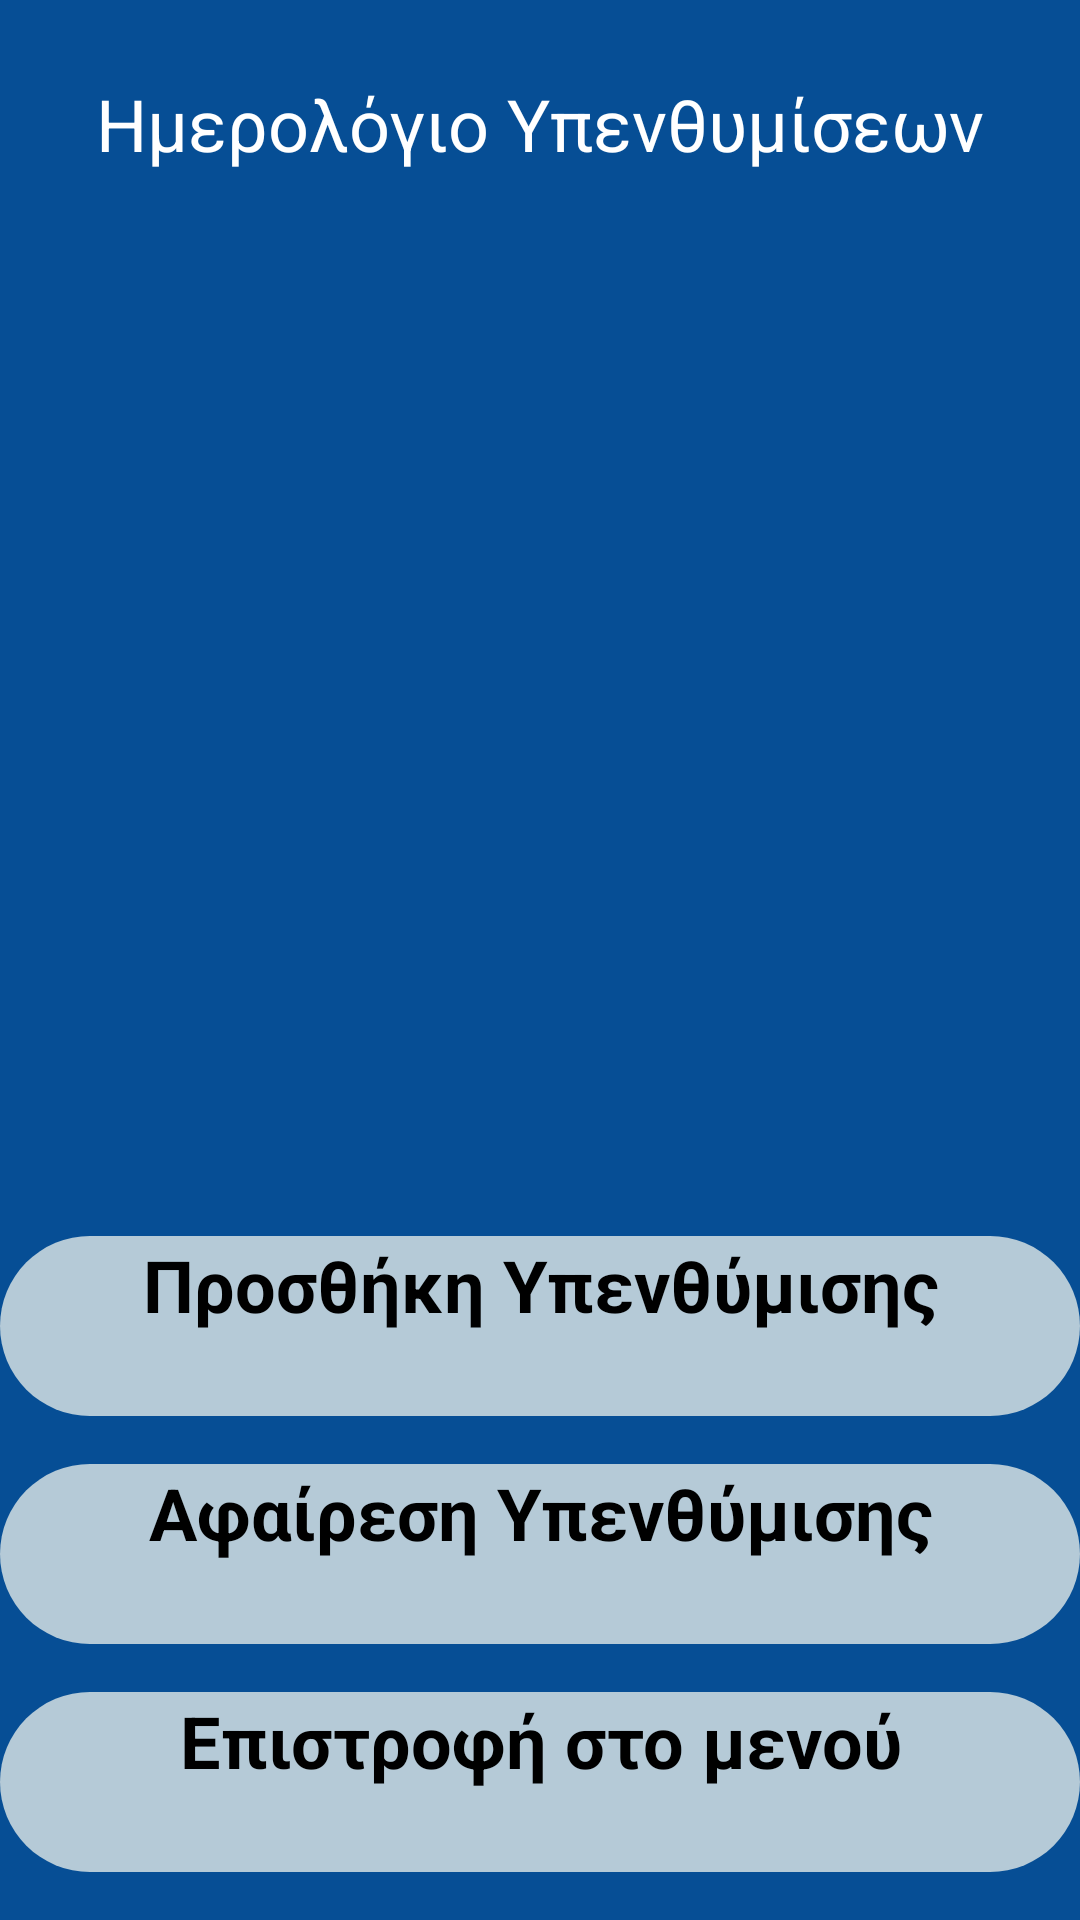

Produce the Android XML layout that renders to this screen, including the resource entries it uses.
<!-- AndroidManifest.xml: application theme Theme.Memo -->
<!-- res/layout/reminder.xml -->
<?xml version="1.0" encoding="utf-8"?>
<androidx.constraintlayout.widget.ConstraintLayout xmlns:android="http://schemas.android.com/apk/res/android"
    xmlns:app="http://schemas.android.com/apk/res-auto"
    xmlns:tools="http://schemas.android.com/tools"
    android:layout_width="match_parent"
    android:layout_height="match_parent"
    android:background="#064E95"
    android:outlineProvider="none"
    tools:context=".Reminder.Reminder">

    <TextView
        android:id="@+id/textView"
        android:layout_width="0dp"
        android:layout_height="wrap_content"
        android:layout_marginTop="25dp"
        android:text="Ημερολόγιο Υπενθυμίσεων"
        android:textColor="@color/white"
        android:textSize="24sp"
        android:textAlignment="center"
        app:layout_constraintEnd_toEndOf="parent"
        app:layout_constraintStart_toStartOf="parent"
        app:layout_constraintTop_toTopOf="parent" />

    <ScrollView
        android:id="@+id/scrollView"
        android:layout_width="0dp"
        android:layout_height="0dp"
        android:layout_marginTop="16dp"
        app:layout_constraintTop_toBottomOf="@+id/textView"
        app:layout_constraintBottom_toTopOf="@+id/btn_add"
        app:layout_constraintStart_toStartOf="parent"
        app:layout_constraintEnd_toEndOf="parent">

        <LinearLayout
            android:id="@+id/reminder_container"
            android:layout_width="match_parent"
            android:layout_height="wrap_content"
            android:orientation="vertical">


        </LinearLayout>
    </ScrollView>

    <androidx.appcompat.widget.AppCompatButton
        android:id="@+id/btn_add"
        android:layout_width="0dp"
        android:layout_height="60dp"
        android:layout_marginTop="16dp"
        android:layout_marginBottom="16dp"
        android:background="@drawable/rounded_button_all_sides"
        android:text="Προσθήκη Υπενθύμισης"
        android:textAlignment="center"
        android:textAllCaps="false"
        android:textColor="@color/black"
        android:textSize="24sp"
        android:textStyle="bold"
        app:layout_constraintBottom_toTopOf="@+id/btn_remove"
        app:layout_constraintEnd_toEndOf="parent"
        app:layout_constraintStart_toStartOf="parent" />

    <androidx.appcompat.widget.AppCompatButton
        android:id="@+id/btn_remove"
        android:layout_width="0dp"
        android:layout_height="60dp"
        android:layout_marginBottom="16dp"
        android:background="@drawable/rounded_button_all_sides"
        android:text="Αφαίρεση Υπενθύμισης"
        android:textAlignment="center"
        android:textAllCaps="false"
        android:textColor="@color/black"
        android:textSize="24sp"
        android:textStyle="bold"
        app:layout_constraintBottom_toTopOf="@+id/btn_menu"
        app:layout_constraintEnd_toEndOf="parent"
        app:layout_constraintStart_toStartOf="parent" />

    <androidx.appcompat.widget.AppCompatButton
        android:id="@+id/btn_menu"
        android:layout_width="0dp"
        android:layout_height="60dp"
        android:layout_marginBottom="16dp"
        android:background="@drawable/rounded_button_all_sides"
        android:text="Επιστροφή στο μενού"
        android:textAlignment="center"
        android:textAllCaps="false"
        android:textColor="@color/black"
        android:textSize="24sp"
        android:textStyle="bold"
        app:layout_constraintBottom_toBottomOf="parent"
        app:layout_constraintEnd_toEndOf="parent"
        app:layout_constraintStart_toStartOf="parent" />

</androidx.constraintlayout.widget.ConstraintLayout>
<!-- resources referenced by this layout -->
<resources>
  <color name="black">#FF000000</color>
  <color name="white">#FFFFFFFF</color>
  <!-- drawable rounded_button_all_sides (drawable) -->
  <?xml version="1.0" encoding="utf-8"?>
  <shape xmlns:android="http://schemas.android.com/apk/res/android"
      android:shape="rectangle"
      android:padding="50dp">
      <solid android:color="@color/material_dynamic_secondary80"/>
      <corners
          android:bottomRightRadius="30dp"
          android:topRightRadius="30dp"
          android:bottomLeftRadius="30dp"
          android:topLeftRadius="30dp"
          />
  </shape>
</resources>
